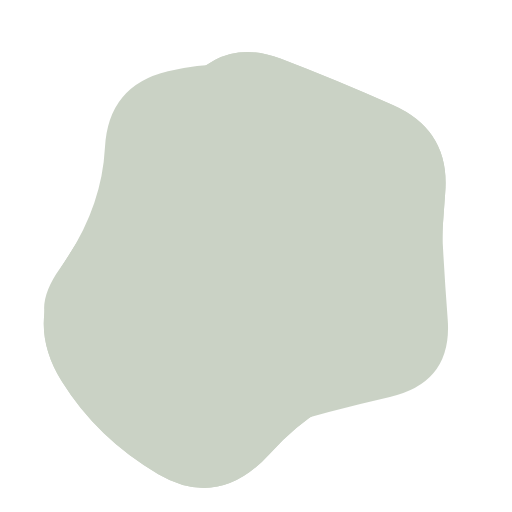
t = 0.00 s
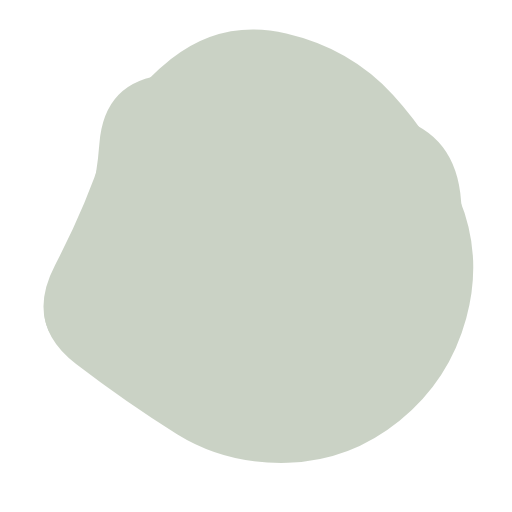
t = 1.19 s
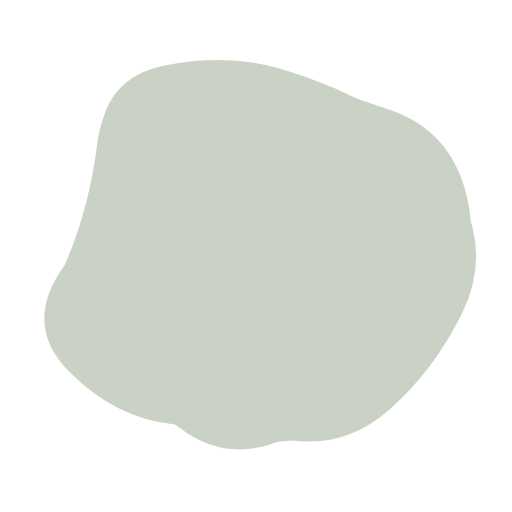
t = 2.77 s
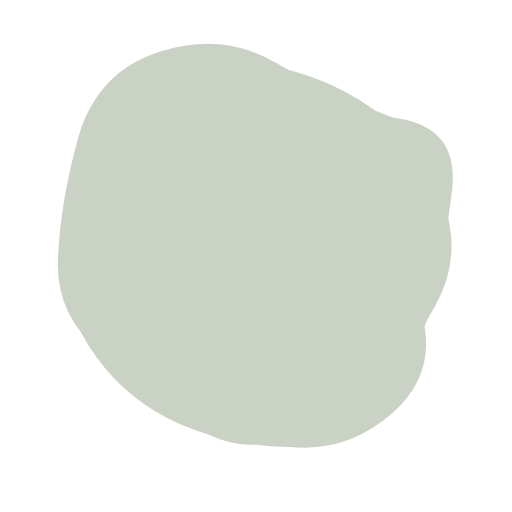
t = 3.95 s
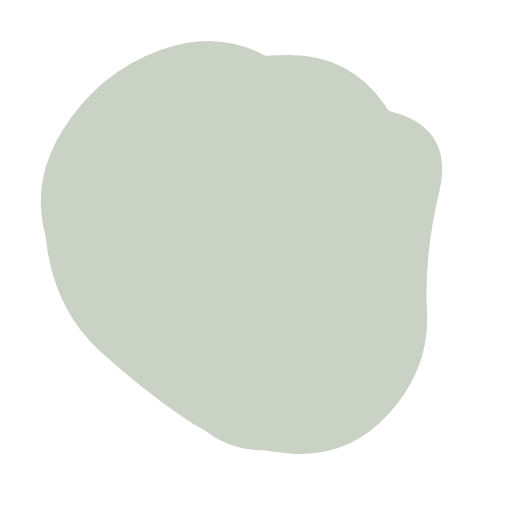
t = 5.14 s
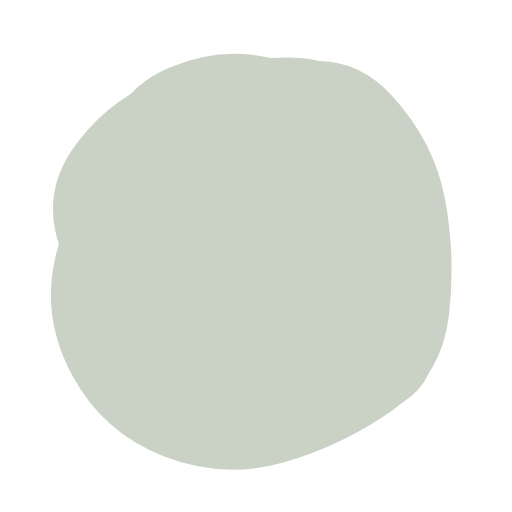
t = 6.72 s

The animated SVG that drew these frames (rendered in a browser with its animation timeline set to each time). Animation: 3 SMIL elements (animate=3); one cycle of 7.90 s, repeats indefinitely.

<svg version="1.1" xmlns="http://www.w3.org/2000/svg" viewBox="0 0 500 500" width="100%" id="blobSvg" style="opacity: 1;">
                        <defs>
                        <linearGradient id="gradient" x1="0%" y1="0%" x2="0%" y2="100%">
                            <stop offset="0%" style="stop-color: rgb(202, 210, 197);"></stop>
                            <stop offset="100%" style="stop-color: rgb(202, 210, 197);"></stop>
                        </linearGradient>
                        </defs>
                        
                    <path id="blob" fill="url(#gradient)" style="opacity: 1;"><animate attributeName="d" dur="7900ms" repeatCount="indefinite" values="M430.80624,308.72934Q432.1339,367.45868,372.72647,377.66948Q313.31905,387.88027,263.72647,442.80911Q214.1339,497.73795,154.61821,463.08837Q95.10253,428.43879,60.15953,372.16526Q25.21653,315.89174,60.3661,260.16239Q95.51568,204.43305,120.04418,166.21939Q144.57268,128.00574,181.94874,82.19376Q219.32479,36.38179,273.74216,57.19376Q328.15953,78.00574,384.05413,102.85329Q439.94874,127.70084,434.71366,188.85042Q429.47858,250,430.80624,308.72934Z;M463.5,311.5Q441,373,396,422Q351,471,287,455Q223,439,179,411Q135,383,79,350Q23,317,51.5,258.5Q80,200,94,143.5Q108,87,162,49.5Q216,12,281.5,24.5Q347,37,383.5,89Q420,141,453,195.5Q486,250,463.5,311.5Z;M432.03478,297.56957Q398.46218,345.13914,356.36479,367.83696Q314.26739,390.53478,267.26739,423.085Q220.26739,455.63521,175.78826,421.28282Q131.30913,386.93043,88.83152,348.48609Q46.35391,310.04174,68.21174,256.28131Q90.06957,202.52087,95.17544,139.65457Q100.28131,76.78826,162.38717,74.23956Q224.49304,71.69087,270.52087,88.04326Q316.5487,104.39565,381.35239,113.97913Q446.15608,123.56261,455.88173,186.78131Q465.60739,250,432.03478,297.56957Z;M409,303.5Q416,357,378,402Q340,447,282,439Q224,431,187,398.5Q150,366,105.5,335.5Q61,305,45,245Q29,185,59,124.5Q89,64,152.5,40Q216,16,265,63.5Q314,111,383,115.5Q452,120,427,185Q402,250,409,303.5Z;M440.89145,308.17188Q431.49014,366.34375,386.51892,408.54441Q341.5477,450.74507,280.86143,454.67188Q220.17516,458.59868,161.4046,439.6065Q102.63404,420.61431,74.24712,365.23068Q45.86019,309.84704,51.25164,251.37253Q56.64309,192.89803,94.98232,154.25946Q133.32155,115.62089,180.13528,103.21957Q226.94901,90.81826,286.5366,64.96012Q346.12418,39.10197,382.33594,90.33923Q418.5477,141.57648,434.42023,195.78824Q450.29277,250,440.89145,308.17188Z;M430.80624,308.72934Q432.1339,367.45868,372.72647,377.66948Q313.31905,387.88027,263.72647,442.80911Q214.1339,497.73795,154.61821,463.08837Q95.10253,428.43879,60.15953,372.16526Q25.21653,315.89174,60.3661,260.16239Q95.51568,204.43305,120.04418,166.21939Q144.57268,128.00574,181.94874,82.19376Q219.32479,36.38179,273.74216,57.19376Q328.15953,78.00574,384.05413,102.85329Q439.94874,127.70084,434.71366,188.85042Q429.47858,250,430.80624,308.72934Z"></animate></path><path id="blob" fill="url(#gradient)" style="opacity: 1;"><animate attributeName="d" dur="7900ms" repeatCount="indefinite" values="M430.80624,308.72934Q432.1339,367.45868,372.72647,377.66948Q313.31905,387.88027,263.72647,442.80911Q214.1339,497.73795,154.61821,463.08837Q95.10253,428.43879,60.15953,372.16526Q25.21653,315.89174,60.3661,260.16239Q95.51568,204.43305,120.04418,166.21939Q144.57268,128.00574,181.94874,82.19376Q219.32479,36.38179,273.74216,57.19376Q328.15953,78.00574,384.05413,102.85329Q439.94874,127.70084,434.71366,188.85042Q429.47858,250,430.80624,308.72934Z;M437.20545,311.82292Q441.89352,373.64584,380.77431,387.66608Q319.65509,401.68633,271.82754,416.34317Q224,431,184.22569,401.27431Q144.45139,371.54861,81.45601,344.74769Q18.46064,317.94676,58.87153,261.64584Q99.28242,205.34491,102.46413,144.38253Q105.64584,83.42014,164.05961,69.5926Q222.47338,55.76506,274.24769,69.97338Q326.02199,84.18171,376.989,109.95139Q427.95601,135.72107,430.23669,192.86053Q432.51737,250,437.20545,311.82292Z;M456.0768,303.76136Q418.13543,357.52271,379.98225,404.29316Q341.82907,451.0636,284.01817,433.65772Q226.20727,416.25185,163.99091,418.54046Q101.77456,420.82907,62.72047,368.86953Q23.66638,316.90999,61.99091,261.65772Q100.31545,206.40545,118.97771,163.62635Q137.63998,120.84725,179.51817,86.26136Q221.39637,51.67547,267.19818,81.83773Q313,112,367.68455,125.86045Q422.36911,139.7209,458.19364,194.86045Q494.01817,250,456.0768,303.76136Z;M394.89432,291.86359Q379.96349,333.72718,354.5999,379.04899Q329.23631,424.37079,274.96542,439.22911Q220.69452,454.08742,185.59462,409.0927Q150.49472,364.09798,125.7075,328.96349Q100.92028,293.82901,59.42363,237.80355Q17.92698,181.77809,66.30163,137.5999Q114.67627,93.42171,168.36359,75.4145Q222.05091,57.4073,282.76369,51.5999Q343.47647,45.7925,374.93276,97.57444Q406.38905,149.35639,408.1071,199.67819Q409.82516,250,394.89432,291.86359Z;M415.01911,310.8863Q439.5452,371.7726,388.0904,405.2945Q336.6356,438.8164,280.7726,433.452Q224.9096,428.08761,185.95759,398.74511Q147.00559,369.40261,129.05219,330.15471Q111.09878,290.9068,102.89189,247.863Q94.68499,204.8192,97.4315,140.3164Q100.17801,75.81361,160.4068,60.51771Q220.6356,45.22181,275.226,60.1356Q329.8164,75.04939,372.9534,109.3658Q416.0904,143.6822,403.29171,196.8411Q390.49301,250,415.01911,310.8863Z;M430.80624,308.72934Q432.1339,367.45868,372.72647,377.66948Q313.31905,387.88027,263.72647,442.80911Q214.1339,497.73795,154.61821,463.08837Q95.10253,428.43879,60.15953,372.16526Q25.21653,315.89174,60.3661,260.16239Q95.51568,204.43305,120.04418,166.21939Q144.57268,128.00574,181.94874,82.19376Q219.32479,36.38179,273.74216,57.19376Q328.15953,78.00574,384.05413,102.85329Q439.94874,127.70084,434.71366,188.85042Q429.47858,250,430.80624,308.72934Z"></animate></path><path id="blob" fill="url(#gradient)" style="opacity: 1;"><animate attributeName="d" dur="7900ms" repeatCount="indefinite" values="M437.20545,311.82292Q441.89352,373.64584,380.77431,387.66608Q319.65509,401.68633,271.82754,416.34317Q224,431,184.22569,401.27431Q144.45139,371.54861,81.45601,344.74769Q18.46064,317.94676,58.87153,261.64584Q99.28242,205.34491,102.46413,144.38253Q105.64584,83.42014,164.05961,69.5926Q222.47338,55.76506,274.24769,69.97338Q326.02199,84.18171,376.989,109.95139Q427.95601,135.72107,430.23669,192.86053Q432.51737,250,437.20545,311.82292Z;M432.03478,297.56957Q398.46218,345.13914,356.36479,367.83696Q314.26739,390.53478,267.26739,423.085Q220.26739,455.63521,175.78826,421.28282Q131.30913,386.93043,88.83152,348.48609Q46.35391,310.04174,68.21174,256.28131Q90.06957,202.52087,95.17544,139.65457Q100.28131,76.78826,162.38717,74.23956Q224.49304,71.69087,270.52087,88.04326Q316.5487,104.39565,381.35239,113.97913Q446.15608,123.56261,455.88173,186.78131Q465.60739,250,432.03478,297.56957Z;M415.01911,310.8863Q439.5452,371.7726,388.0904,405.2945Q336.6356,438.8164,280.7726,433.452Q224.9096,428.08761,185.95759,398.74511Q147.00559,369.40261,129.05219,330.15471Q111.09878,290.9068,102.89189,247.863Q94.68499,204.8192,97.4315,140.3164Q100.17801,75.81361,160.4068,60.51771Q220.6356,45.22181,275.226,60.1356Q329.8164,75.04939,372.9534,109.3658Q416.0904,143.6822,403.29171,196.8411Q390.49301,250,415.01911,310.8863Z;M409,303.5Q416,357,378,402Q340,447,282,439Q224,431,187,398.5Q150,366,105.5,335.5Q61,305,45,245Q29,185,59,124.5Q89,64,152.5,40Q216,16,265,63.5Q314,111,383,115.5Q452,120,427,185Q402,250,409,303.5Z;M394.89432,291.86359Q379.96349,333.72718,354.5999,379.04899Q329.23631,424.37079,274.96542,439.22911Q220.69452,454.08742,185.59462,409.0927Q150.49472,364.09798,125.7075,328.96349Q100.92028,293.82901,59.42363,237.80355Q17.92698,181.77809,66.30163,137.5999Q114.67627,93.42171,168.36359,75.4145Q222.05091,57.4073,282.76369,51.5999Q343.47647,45.7925,374.93276,97.57444Q406.38905,149.35639,408.1071,199.67819Q409.82516,250,394.89432,291.86359Z;M437.20545,311.82292Q441.89352,373.64584,380.77431,387.66608Q319.65509,401.68633,271.82754,416.34317Q224,431,184.22569,401.27431Q144.45139,371.54861,81.45601,344.74769Q18.46064,317.94676,58.87153,261.64584Q99.28242,205.34491,102.46413,144.38253Q105.64584,83.42014,164.05961,69.5926Q222.47338,55.76506,274.24769,69.97338Q326.02199,84.18171,376.989,109.95139Q427.95601,135.72107,430.23669,192.86053Q432.51737,250,437.20545,311.82292Z"></animate></path></svg>